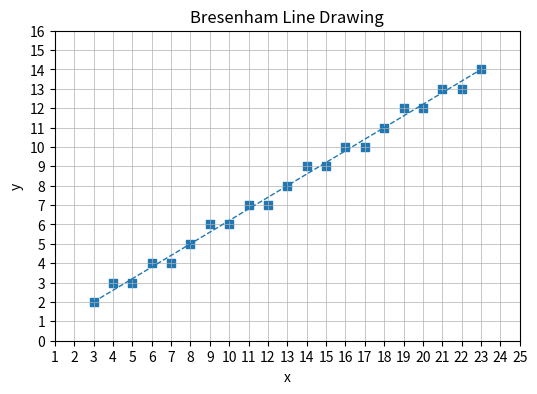

Reproduce this figure in Python.
import matplotlib.pyplot as plt

def bresenham(x0, y0, x1, y1):
    """
    Integer Bresenham line algorithm (handles all octants).
    Returns a list of (x, y) pixel coordinates from (x0, y0) to (x1, y1).
    """
    points = []

    dx = abs(x1 - x0)
    dy = abs(y1 - y0)
    sx = 1 if x0 < x1 else -1
    sy = 1 if y0 < y1 else -1
    err = dx - dy

    x, y = x0, y0
    while True:
        points.append((x, y))
        if x == x1 and y == y1:
            break
        e2 = 2 * err
        if e2 > -dy:
            err -= dy
            x += sx
        if e2 < dx:
            err += dx
            y += sy

    return points

# --- demo & plot ---
if __name__ == "__main__":
    # try different endpoints here
    x0, y0 = 3, 2
    x1, y1 = 23, 14

    pts = bresenham(x0, y0, x1, y1)

    xs, ys = zip(*pts)

    plt.figure(figsize=(6, 6))
    # draw the raster points
    plt.scatter(xs, ys, s=40, marker='s')         # filled pixels
    # optional: draw the ideal straight line for reference
    plt.plot([x0, x1], [y0, y1], linestyle='--', linewidth=1)

    # make it look like a pixel grid
    xmin = min(x0, x1) - 2
    xmax = max(x0, x1) + 2
    ymin = min(y0, y1) - 2
    ymax = max(y0, y1) + 2
    plt.xticks(range(xmin, xmax + 1))
    plt.yticks(range(ymin, ymax + 1))
    plt.grid(True, which='both', linewidth=0.5)
    plt.gca().set_aspect('equal', adjustable='box')
    plt.title("Bresenham Line Drawing")
    plt.xlabel("x")
    plt.ylabel("y")
    plt.show()
